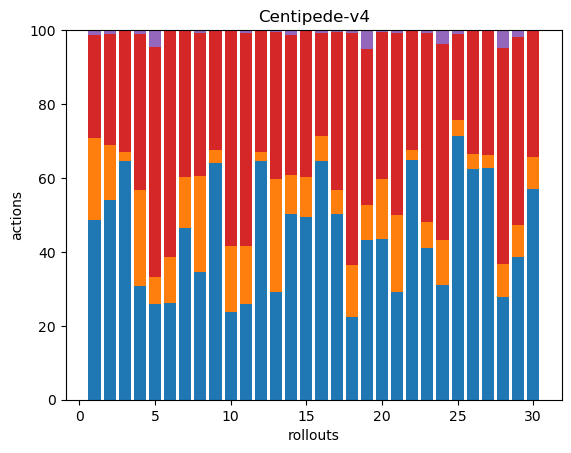

Values plotted in this chart, from the file beside it:
196, 89, 0, 112, 5, 0, 0, 0, 0, 0, 0, 0, 0, 0, 0, 0, 0, 0
196, 53, 0, 109, 4, 0, 0, 0, 0, 0, 0, 0, 0, 0, 0, 0, 0, 0
220, 8, 0, 112, 0, 0, 0, 0, 0, 0, 0, 0, 0, 0, 0, 0, 0, 0
135, 113, 0, 185, 5, 0, 0, 0, 0, 0, 0, 0, 0, 0, 0, 0, 0, 0
39, 11, 0, 93, 7, 0, 0, 0, 0, 0, 0, 0, 0, 0, 0, 0, 0, 0
83, 39, 0, 195, 0, 0, 0, 0, 0, 0, 0, 0, 0, 0, 0, 0, 0, 0
127, 38, 0, 108, 1, 0, 0, 0, 0, 0, 0, 0, 0, 0, 0, 0, 0, 0
83, 62, 0, 93, 2, 0, 0, 0, 0, 0, 0, 0, 0, 0, 0, 0, 0, 0
215, 12, 0, 109, 0, 0, 0, 0, 0, 0, 0, 0, 0, 0, 0, 0, 0, 0
78, 58, 0, 190, 1, 0, 0, 0, 0, 0, 0, 0, 0, 0, 0, 0, 0, 0
62, 38, 0, 138, 2, 0, 0, 0, 0, 0, 0, 0, 0, 0, 0, 0, 0, 0
217, 8, 0, 111, 0, 0, 0, 0, 0, 0, 0, 0, 0, 0, 0, 0, 0, 0
115, 121, 0, 158, 2, 0, 0, 0, 0, 0, 0, 0, 0, 0, 0, 0, 0, 0
227, 47, 0, 171, 6, 0, 0, 0, 0, 0, 0, 0, 0, 0, 0, 0, 0, 0
153, 34, 0, 122, 1, 0, 0, 0, 0, 0, 0, 0, 0, 0, 0, 0, 0, 0
219, 23, 0, 94, 3, 0, 0, 0, 0, 0, 0, 0, 0, 0, 0, 0, 0, 0
184, 24, 0, 157, 2, 0, 0, 0, 0, 0, 0, 0, 0, 0, 0, 0, 0, 0
87, 56, 0, 245, 3, 0, 0, 0, 0, 0, 0, 0, 0, 0, 0, 0, 0, 0
120, 26, 0, 117, 14, 0, 0, 0, 0, 0, 0, 0, 0, 0, 0, 0, 0, 0
115, 43, 0, 106, 1, 0, 0, 0, 0, 0, 0, 0, 0, 0, 0, 0, 0, 0
97, 69, 0, 164, 3, 0, 0, 0, 0, 0, 0, 0, 0, 0, 0, 0, 0, 0
220, 9, 0, 109, 1, 0, 0, 0, 0, 0, 0, 0, 0, 0, 0, 0, 0, 0
145, 25, 0, 181, 3, 0, 0, 0, 0, 0, 0, 0, 0, 0, 0, 0, 0, 0
84, 33, 0, 143, 10, 0, 0, 0, 0, 0, 0, 0, 0, 0, 0, 0, 0, 0
223, 13, 0, 73, 3, 0, 0, 0, 0, 0, 0, 0, 0, 0, 0, 0, 0, 0
215, 14, 0, 115, 1, 0, 0, 0, 0, 0, 0, 0, 0, 0, 0, 0, 0, 0
227, 13, 0, 122, 0, 0, 0, 0, 0, 0, 0, 0, 0, 0, 0, 0, 0, 0
93, 29, 0, 195, 16, 0, 0, 0, 0, 0, 0, 0, 0, 0, 0, 0, 0, 0
125, 28, 0, 165, 6, 0, 0, 0, 0, 0, 0, 0, 0, 0, 0, 0, 0, 0
169, 25, 0, 102, 0, 0, 0, 0, 0, 0, 0, 0, 0, 0, 0, 0, 0, 0
